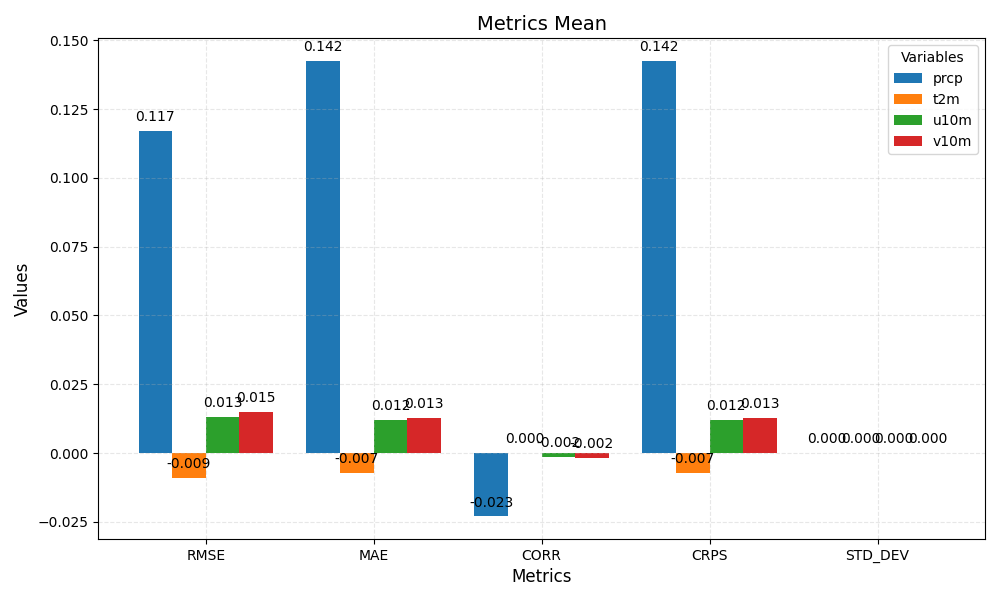

The data file committed next to this chart (first rows):
metric	prcp	t2m	u10m	v10m
RMSE	0.117	-0.009	0.013	0.015
MAE	0.142	-0.007	0.012	0.013
CORR	-0.023	0.000	-0.002	-0.002
CRPS	0.142	-0.007	0.012	0.013
STD_DEV	0.000	0.000	0.000	0.000
